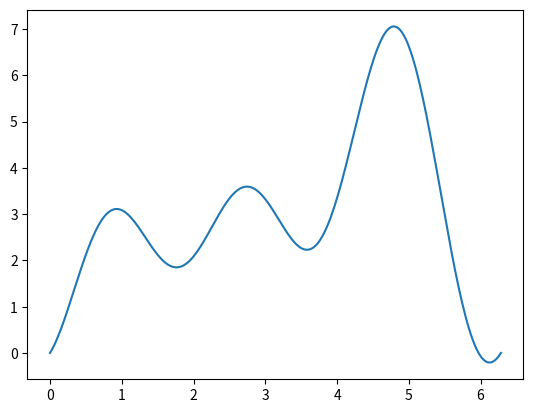

The matplotlib source for this figure:
import numpy as np
import matplotlib.pyplot as plt
from math import pi

F = np.fft.fft([0, 2, 3, 7])

def interpolate(F, x):
  """Vektoren som beskriver den diskrete Fouriertransformasjonen er
  skalerte, så vi må dele med antallet elementer i vektoren for å
  finne koeffisientene i interpolasjonspolynomet."""
  return np.real(np.sum(F[i] * np.exp(i * x * 1j)
                 for i in range(len(F)))) / len(F)

interpolation_points = [2 * pi * k / 4 for k in range(len(F))]

for point in interpolation_points:
  print(interpolate(F, point))

X = np.linspace(0, 2 * pi, 256, endpoint=True)
plt.plot(X, interpolate(F, X))
plt.show()

error_matrix = [
  [0, 1 / 5, 2 / 5],
  [1 / 4, 0, -1 / 2],
  [1 / 4, 3 / 8, 0],
]

eigenvalues = np.linalg.eigvals(error_matrix)
spectral_radius = max(abs(max(eigenvalues)), abs(min(eigenvalues)))
print(spectral_radius)

A = np.array([
  [5, 1, 2],
  [1, 4, -2],
  [2, 3, 8],
])

b = np.array([19, -2, 39])

x = [1, 1, 1]

D = np.diag(np.diag(A))
D_inverse = np.linalg.inv(D)
R = A - D

for i in range(4):
  x = D_inverse.dot(b - R.dot(x))

print(x)

x_gs = [1, 1, 1]

for i in range(4):
  for j in range(len(x)):
    x_gs[j] = D_inverse[j].dot(b - R[j].dot(x_gs))

print(x_gs)